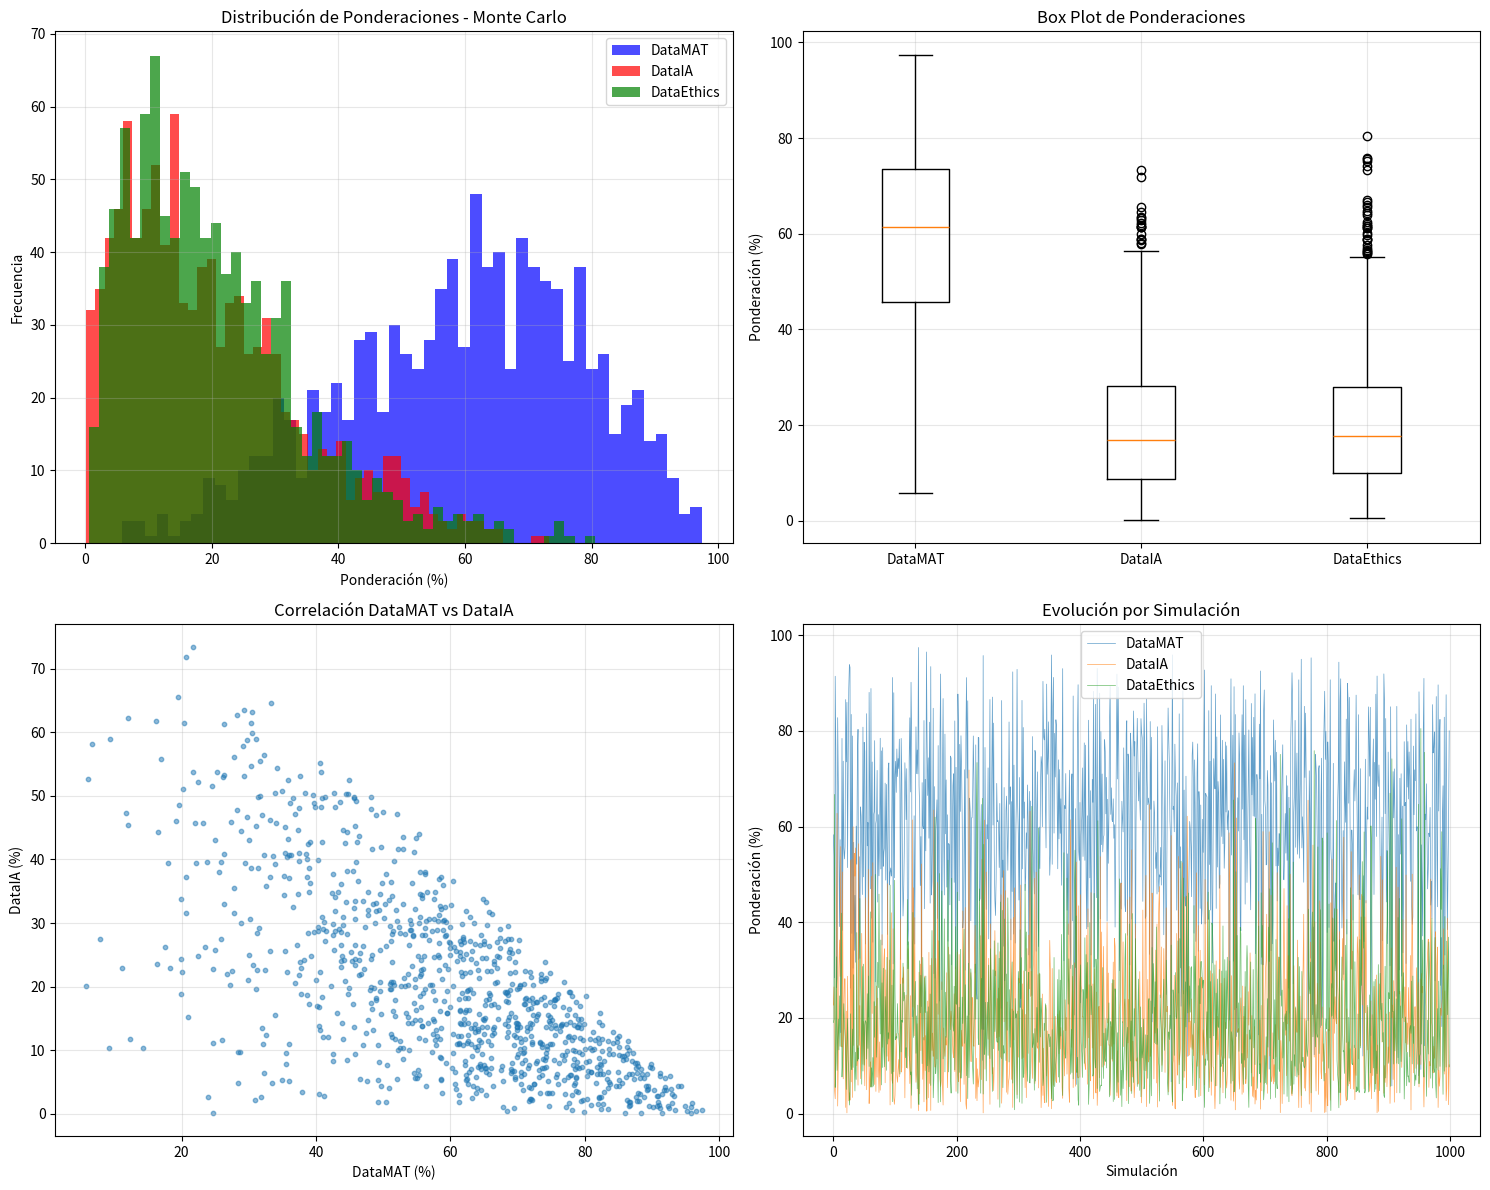

The script that saved this image:
import numpy as np
import matplotlib.pyplot as plt
import pandas as pd
from scipy import stats
import seaborn as sns

# Configuración del modelo Monte Carlo
np.random.seed(42)  # Para reproducibilidad
n_simulations = 1000


# 1. DEFINICIÓN DE PARÁMETROS BASE Y SUS DISTRIBUCIONES

# Factores de impacto con distribuciones de probabilidad
def generate_factor_distributions():
    """
    Genera distribuciones de probabilidad para cada factor de impacto
    basadas en estimaciones de la industria farmacéutica
    """

    # A. IMPACTO REGULATORIO (distribución Beta para valores acotados 0-1)
    reg_datamat = np.random.beta(9, 1, n_simulations)  # Media ~0.9, baja varianza
    reg_dataia = np.random.beta(3, 7, n_simulations)  # Media ~0.3, alta varianza
    reg_ethics = np.random.beta(6, 4, n_simulations)  # Media ~0.6, varianza media

    # B. IMPACTO OPERACIONAL (distribución normal truncada)
    op_datamat = np.clip(np.random.normal(0.8, 0.12, n_simulations), 0, 1)
    op_dataia = np.clip(np.random.normal(0.4, 0.15, n_simulations), 0, 1)
    op_ethics = np.clip(np.random.normal(0.3, 0.09, n_simulations), 0, 1)

    # C. RIESGO FINANCIERO (distribución log-normal para capturar colas pesadas)
    risk_datamat = np.clip(np.random.lognormal(np.log(0.85), 0.2, n_simulations), 0, 1)
    risk_dataia = np.clip(np.random.lognormal(np.log(0.15), 0.3, n_simulations), 0, 1)
    risk_ethics = np.clip(np.random.lognormal(np.log(0.65), 0.25, n_simulations), 0, 1)

    # D. VENTAJA COMPETITIVA (distribución triangular)
    comp_datamat = np.random.triangular(0.3, 0.5, 0.7, n_simulations)
    comp_dataia = np.random.triangular(0.6, 0.8, 1.0, n_simulations)
    comp_ethics = np.random.triangular(0.4, 0.6, 0.8, n_simulations)

    return {
        'regulatorio': {'datamat': reg_datamat, 'dataia': reg_dataia, 'ethics': reg_ethics},
        'operacional': {'datamat': op_datamat, 'dataia': op_dataia, 'ethics': op_ethics},
        'riesgo': {'datamat': risk_datamat, 'dataia': risk_dataia, 'ethics': risk_ethics},
        'competitivo': {'datamat': comp_datamat, 'dataia': comp_dataia, 'ethics': comp_ethics}
    }


# 2. PESOS DE LOS FACTORES CON INCERTIDUMBRE

def generate_factor_weights():
    """
    Genera pesos de factores con variabilidad basada en contexto empresarial
    """
    # Distribución Dirichlet para asegurar que sumen 1
    base_weights = [0.35, 0.30, 0.20, 0.15]  # regulatorio, operacional, riesgo, competitivo
    alpha = np.array(base_weights) * 50  # Parámetro de concentración

    weights_matrix = np.random.dirichlet(alpha, n_simulations)

    return {
        'regulatorio': weights_matrix[:, 0],
        'operacional': weights_matrix[:, 1],
        'riesgo': weights_matrix[:, 2],
        'competitivo': weights_matrix[:, 3]
    }


# 3. FACTOR DE MADUREZ ORGANIZACIONAL

def generate_maturity_factors():
    """
    Factores de madurez con incertidumbre basada en evaluación organizacional (AS-IS).
    Los factores ajustan el impacto de cada área según su nivel de madurez actual
    y el potencial de desarrollo organizacional.
    """
    # Listas de datos de evaluación de madurez (escala 1-5)
    data_mat = [3.2, 3.2, 2.8, 2, 2.6, 2.4, 3, 3, 2.4, 3.6, 1.4, 2.2, 2.2, 2.4, 2.6, 2, 2.2, 2.8, 1.8, 1.6, 2.4]
    data_ia = [2, 1, 1.3, 1.6, 2, 1.3, 1, 1, 2, 1, 3.3, 1.3, 1.6, 1.6, 1, 1.6]
    data_ethics = [2.3, 1.3, 2, 1.3, 2.7, 3.7, 3.3, 1, 2]

    # Función para calcular el promedio
    def calcular_promedio(lista):
        return sum(lista) / len(lista)

    # Cálculo de promedios
    promedio_mat = calcular_promedio(data_mat)
    promedio_ia = calcular_promedio(data_ia)
    promedio_ethics = calcular_promedio(data_ethics)

    # DataMAT: Madurez media (2.43/5) con buen potencial de desarrollo
    # Factor ligeramente por debajo de 1 para reflejar necesidad de optimización
    # pero con capacidad establecida que permite crecimiento sostenido
    mat_factor = np.random.gamma(promedio_mat, 0.52, n_simulations)  # Media ~1.26

    # DataIA: Madurez muy baja (1.51/5) con gran potencial pero alta incertidumbre
    # Factor significativamente por debajo de 1 debido a:
    # - Falta de expertise técnico consolidado
    # - Infraestructura en desarrollo inicial
    # - Riesgos operacionales elevados en fase temprana
    ia_factor = np.random.gamma(promedio_ia, 0.58, n_simulations)  # Media ~0.88

    # DataEthics: Madurez baja (2.07/5) pero con base sólida para crecimiento
    # Factor moderadamente por debajo de 1, reflejando:
    # - Marcos éticos establecidos pero no completamente implementados
    # - Necesidad de fortalecimiento en procesos y cultura organizacional
    # - Potencial de mejora significativo con inversión adecuada
    ethics_factor = np.random.gamma(promedio_ethics, 0.27, n_simulations)  # Media ~0.60

    return {
        'datamat': mat_factor,
        'dataia': ia_factor,
        'ethics': ethics_factor
    }


# 4. FUNCIÓN PRINCIPAL DE SIMULACIÓN

def run_monte_carlo():
    """
    Ejecuta la simulación Monte Carlo completa
    """
    # Generar todas las distribuciones
    impacts = generate_factor_distributions()
    weights = generate_factor_weights()
    maturity = generate_maturity_factors()

    # Arrays para almacenar resultados
    scores_datamat = np.zeros(n_simulations)
    scores_dataia = np.zeros(n_simulations)
    scores_ethics = np.zeros(n_simulations)

    # Simulación iterativa
    for i in range(n_simulations):
        # Cálculo de scores ponderados para cada simulación
        score_datamat = (
                impacts['regulatorio']['datamat'][i] * weights['regulatorio'][i] +
                impacts['operacional']['datamat'][i] * weights['operacional'][i] +
                impacts['riesgo']['datamat'][i] * weights['riesgo'][i] +
                impacts['competitivo']['datamat'][i] * weights['competitivo'][i]
        )

        score_dataia = (
                impacts['regulatorio']['dataia'][i] * weights['regulatorio'][i] +
                impacts['operacional']['dataia'][i] * weights['operacional'][i] +
                impacts['riesgo']['dataia'][i] * weights['riesgo'][i] +
                impacts['competitivo']['dataia'][i] * weights['competitivo'][i]
        )

        score_ethics = (
                impacts['regulatorio']['ethics'][i] * weights['regulatorio'][i] +
                impacts['operacional']['ethics'][i] * weights['operacional'][i] +
                impacts['riesgo']['ethics'][i] * weights['riesgo'][i] +
                impacts['competitivo']['ethics'][i] * weights['competitivo'][i]
        )

        # Aplicar factores de madurez
        score_datamat *= maturity['datamat'][i]
        score_dataia *= maturity['dataia'][i]
        score_ethics *= maturity['ethics'][i]

        # Almacenar scores
        scores_datamat[i] = score_datamat
        scores_dataia[i] = score_dataia
        scores_ethics[i] = score_ethics

    return scores_datamat, scores_dataia, scores_ethics, impacts, weights, maturity


# 5. NORMALIZACIÓN Y CÁLCULO DE PONDERACIONES

def calculate_weights(scores_datamat, scores_dataia, scores_ethics):
    """
    Calcula las ponderaciones normalizadas para cada simulación
    """
    # Normalización por simulación
    weights_datamat = np.zeros(n_simulations)
    weights_dataia = np.zeros(n_simulations)
    weights_ethics = np.zeros(n_simulations)

    for i in range(n_simulations):
        total = scores_datamat[i] + scores_dataia[i] + scores_ethics[i]
        weights_datamat[i] = scores_datamat[i] / total
        weights_dataia[i] = scores_dataia[i] / total
        weights_ethics[i] = scores_ethics[i] / total

    return weights_datamat, weights_dataia, weights_ethics


# 6. ANÁLISIS ESTADÍSTICO

def analyze_results(weights_datamat, weights_dataia, weights_ethics):
    """
    Análisis estadístico completo de los resultados
    """
    results = {
        'DataMAT': {
            'mean': np.mean(weights_datamat),
            'std': np.std(weights_datamat),
            'median': np.median(weights_datamat),
            'ci_95': np.percentile(weights_datamat, [2.5, 97.5]),
            'min': np.min(weights_datamat),
            'max': np.max(weights_datamat)
        },
        'DataIA': {
            'mean': np.mean(weights_dataia),
            'std': np.std(weights_dataia),
            'median': np.median(weights_dataia),
            'ci_95': np.percentile(weights_dataia, [2.5, 97.5]),
            'min': np.min(weights_dataia),
            'max': np.max(weights_dataia)
        },
        'DataEthics': {
            'mean': np.mean(weights_ethics),
            'std': np.std(weights_ethics),
            'median': np.median(weights_ethics),
            'ci_95': np.percentile(weights_ethics, [2.5, 97.5]),
            'min': np.min(weights_ethics),
            'max': np.max(weights_ethics)
        }
    }

    return results


# 7. VISUALIZACIÓN

def create_visualizations(weights_datamat, weights_dataia, weights_ethics):
    """
    Crea visualizaciones de los resultados Monte Carlo
    """
    fig, ((ax1, ax2), (ax3, ax4)) = plt.subplots(2, 2, figsize=(15, 12))

    # Histogramas de distribuciones
    ax1.hist(weights_datamat * 100, bins=50, alpha=0.7, label='DataMAT', color='blue')
    ax1.hist(weights_dataia * 100, bins=50, alpha=0.7, label='DataIA', color='red')
    ax1.hist(weights_ethics * 100, bins=50, alpha=0.7, label='DataEthics', color='green')
    ax1.set_xlabel('Ponderación (%)')
    ax1.set_ylabel('Frecuencia')
    ax1.set_title('Distribución de Ponderaciones - Monte Carlo')
    ax1.legend()
    ax1.grid(True, alpha=0.3)

    # Box plots
    data_box = [weights_datamat * 100, weights_dataia * 100, weights_ethics * 100]
    ax2.boxplot(data_box, labels=['DataMAT', 'DataIA', 'DataEthics'])
    ax2.set_ylabel('Ponderación (%)')
    ax2.set_title('Box Plot de Ponderaciones')
    ax2.grid(True, alpha=0.3)

    # Scatter plot de correlaciones
    ax3.scatter(weights_datamat * 100, weights_dataia * 100, alpha=0.5, s=10)
    ax3.set_xlabel('DataMAT (%)')
    ax3.set_ylabel('DataIA (%)')
    ax3.set_title('Correlación DataMAT vs DataIA')
    ax3.grid(True, alpha=0.3)

    # Series temporales (simulación a simulación)
    ax4.plot(weights_datamat * 100, alpha=0.7, label='DataMAT', linewidth=0.5)
    ax4.plot(weights_dataia * 100, alpha=0.7, label='DataIA', linewidth=0.5)
    ax4.plot(weights_ethics * 100, alpha=0.7, label='DataEthics', linewidth=0.5)
    ax4.set_xlabel('Simulación')
    ax4.set_ylabel('Ponderación (%)')
    ax4.set_title('Evolución por Simulación')
    ax4.legend()
    ax4.grid(True, alpha=0.3)

    plt.tight_layout()
    plt.show()


# 8. EJECUCIÓN COMPLETA

def main():
    """
    Función principal que ejecuta todo el análisis
    """
    print("Ejecutando simulación Monte Carlo...")
    print(f"Número de simulaciones: {n_simulations}")
    print("-" * 50)

    # Ejecutar simulación
    scores_datamat, scores_dataia, scores_ethics, impacts, weights, maturity = run_monte_carlo()

    # Calcular ponderaciones
    weights_datamat, weights_dataia, weights_ethics = calculate_weights(
        scores_datamat, scores_dataia, scores_ethics
    )

    # Análisis estadístico
    results = analyze_results(weights_datamat, weights_dataia, weights_ethics)

    # Mostrar resultados
    print("RESULTADOS MONTE CARLO:")
    print("=" * 50)

    for component, stats in results.items():
        print(f"\n{component}:")
        print(f"  Media: {stats['mean']:.3f} ({stats['mean'] * 100:.1f}%)")
        print(f"  Mediana: {stats['median']:.3f} ({stats['median'] * 100:.1f}%)")
        print(f"  Desv. Estándar: {stats['std']:.3f}")
        print(f"  IC 95%: [{stats['ci_95'][0]:.3f}, {stats['ci_95'][1]:.3f}]")
        print(f"  Rango: [{stats['min']:.3f}, {stats['max']:.3f}]")

    # Validación de suma = 1
    sum_check = np.mean(weights_datamat + weights_dataia + weights_ethics)
    print(f"\nValidación (suma = 1): {sum_check:.6f}")

    # Crear visualizaciones
    create_visualizations(weights_datamat, weights_dataia, weights_ethics)

    return results, weights_datamat, weights_dataia, weights_ethics


# Ejecutar el análisis
if __name__ == "__main__":
    results, w_mat, w_ia, w_eth = main()

    # Comparación con ponderación propuesta
    print("\n" + "=" * 50)
    print("COMPARACIÓN CON PONDERACIÓN PROPUESTA (60-20-20):")
    print("=" * 50)

    proposed = [0.60, 0.20, 0.20]
    mc_means = [results['DataMAT']['mean'], results['DataIA']['mean'], results['DataEthics']['mean']]

    for i, (component, prop, mc) in enumerate(zip(['DataMAT', 'DataIA', 'DataEthics'], proposed, mc_means)):
        diff = abs(prop - mc)
        print(f"{component}: Propuesto {prop:.1%} vs MC {mc:.1%} (Diferencia: {diff:.1%})")

    # Error cuadrático medio
    mse = np.mean([(p - m) ** 2 for p, m in zip(proposed, mc_means)])
    print(f"\nError Cuadrático Medio: {mse:.6f}")
    print(f"RMSE: {np.sqrt(mse):.3f} ({np.sqrt(mse) * 100:.1f}%)")
